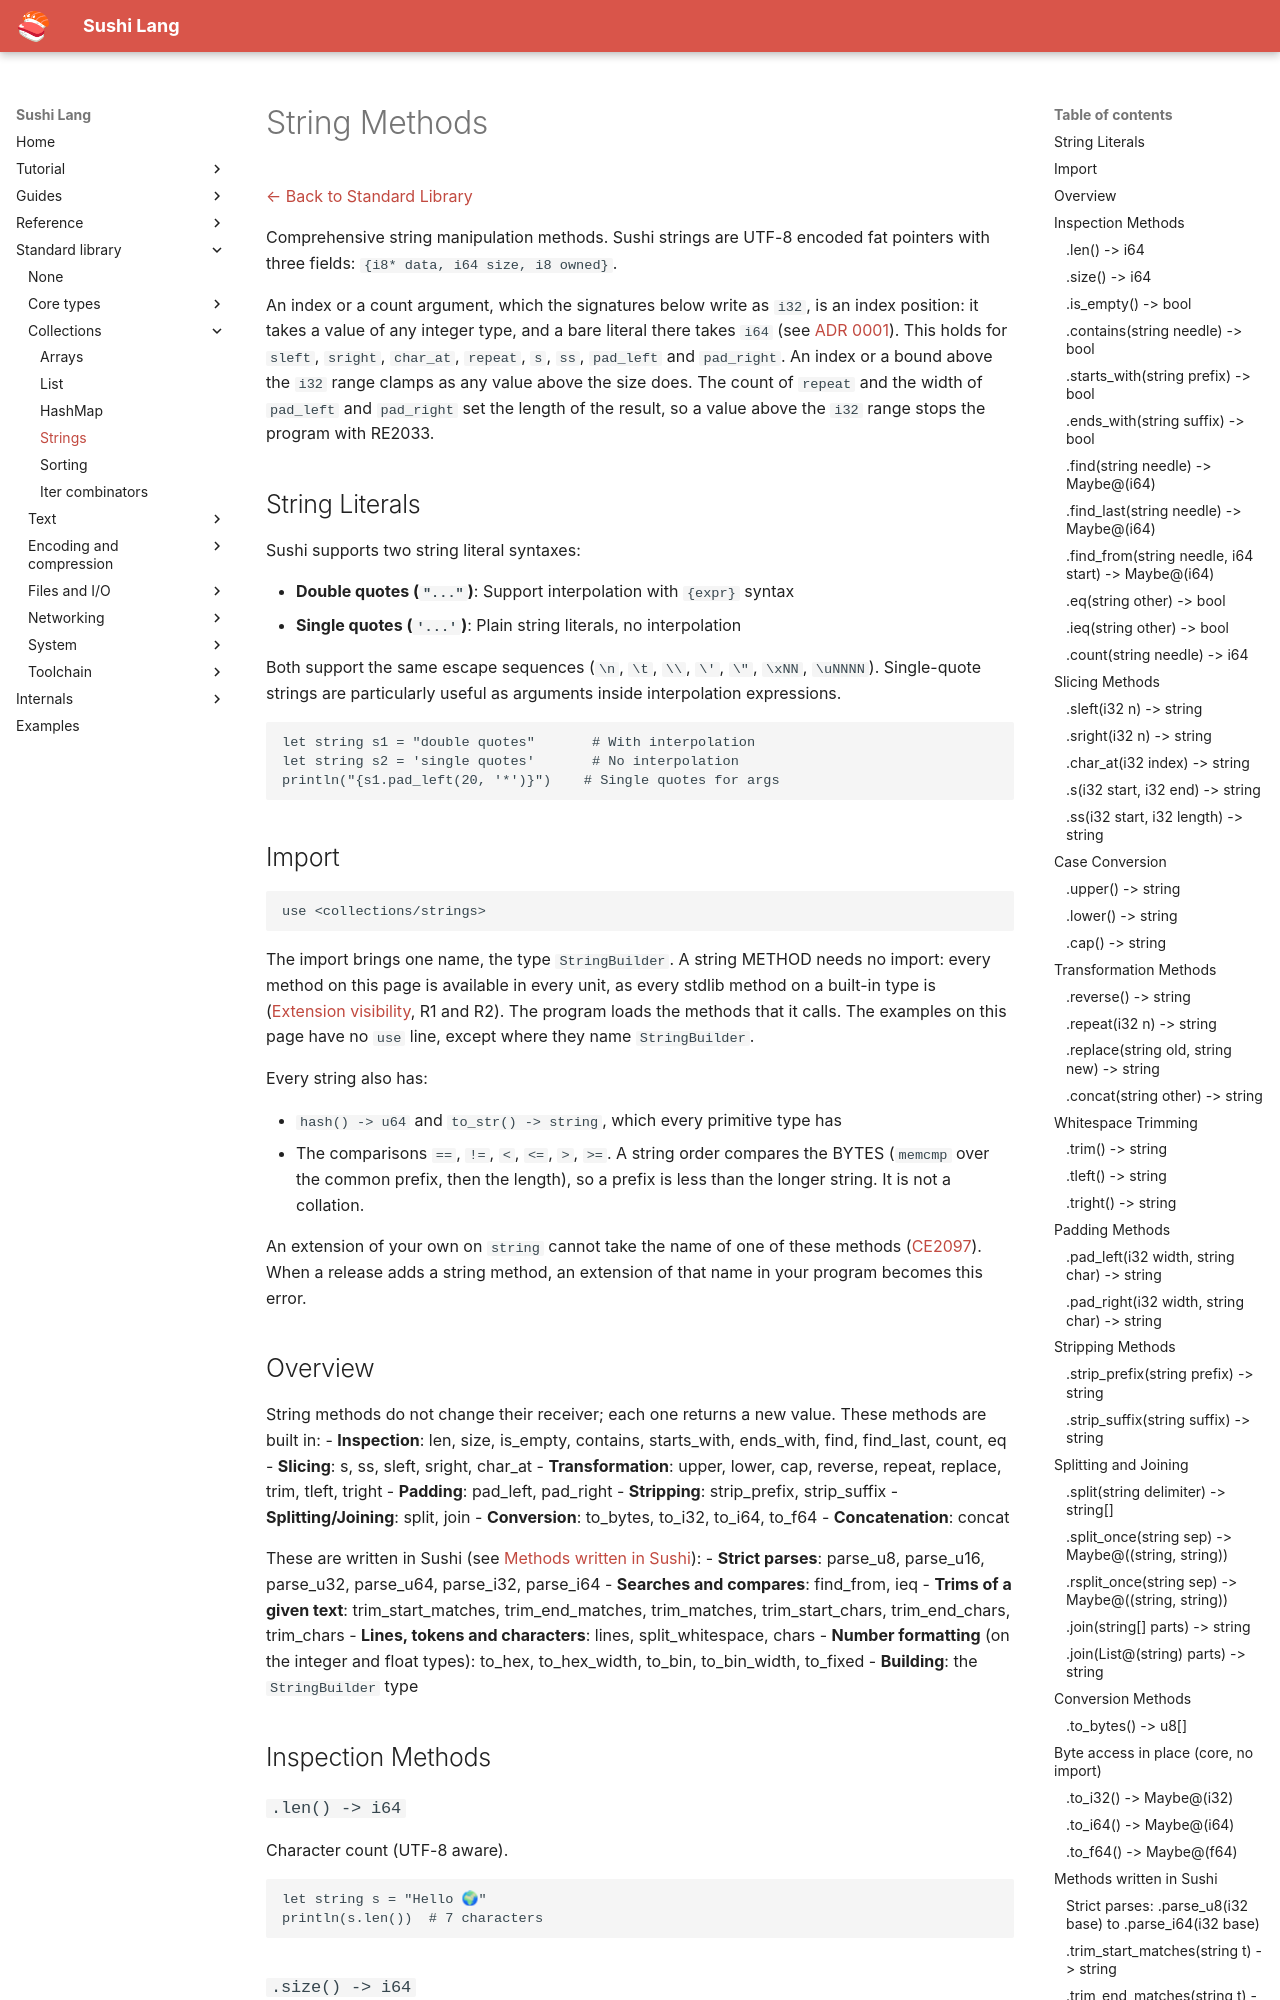

repository: BigWhale/sushi-lang · page: stdlib/collections/strings/index.html · generator: mkdocs

# String Methods

[← Back to Standard Library](../../standard-library.md)

Comprehensive string manipulation methods. Sushi strings are UTF-8 encoded fat pointers
with three fields: `{i8* data, i64 size, i8 owned}`.

An index or a count argument, which the signatures below write as `i32`, is an index
position: it takes a value of any integer type, and a bare literal there takes `i64` (see
[ADR 0001](../../adr/0001-index-width-i64.md)). This holds for `sleft`, `sright`, `char_at`, `repeat`, `s`, `ss`,
`pad_left` and `pad_right`. An index or a bound above the `i32` range clamps as any value
above the size does. The count of `repeat` and the width of `pad_left` and `pad_right` set
the length of the result, so a value above the `i32` range stops the program with RE2033.

## String Literals

Sushi supports two string literal syntaxes:

- **Double quotes (`"..."`)**: Support interpolation with `{expr}` syntax
- **Single quotes (`'...'`)**: Plain string literals, no interpolation

Both support the same escape sequences (`\n`, `\t`, `\\`, `\'`, `\"`, `\xNN`, `\uNNNN`). Single-quote strings are particularly useful as arguments inside interpolation expressions.

```sushi
let string s1 = "double quotes"       # With interpolation
let string s2 = 'single quotes'       # No interpolation
println("{s1.pad_left(20, '*')}")    # Single quotes for args
```

## Import

```sushi
use <collections/strings>
```

The import brings one name, the type `StringBuilder`. A string METHOD needs no import:
every method on this page is available in every unit, as every stdlib method on a
built-in type is ([Extension visibility](../../design/extension-visibility.md), R1 and
R2). The program loads the methods that it calls. The examples on this page have no `use`
line, except where they name `StringBuilder`.

Every string also has:

- `hash() -> u64` and `to_str() -> string`, which every primitive type has
- The comparisons `==`, `!=`, `<`, `<=`, `>`, `>=`. A string order compares the BYTES
  (`memcmp` over the common prefix, then the length), so a prefix is less than the
  longer string. It is not a collation.

An extension of your own on `string` cannot take the name of one of these methods
([CE2097](../../error-catalog.md#ce2097)). When a release adds a string method, an
extension of that name in your program becomes this error.
